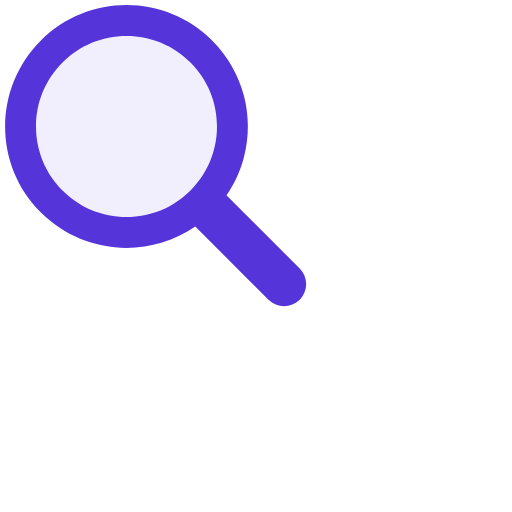
t = 0.00 s
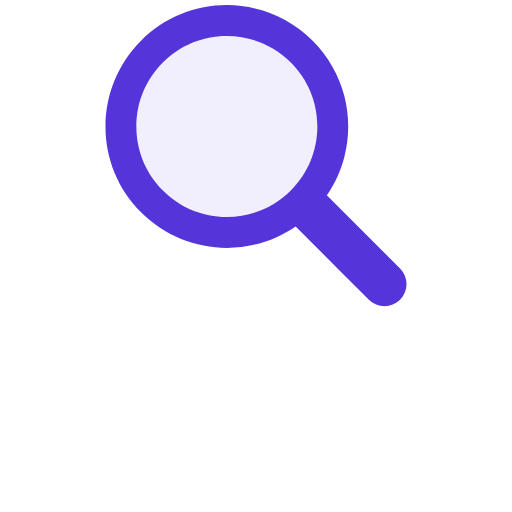
t = 0.17 s
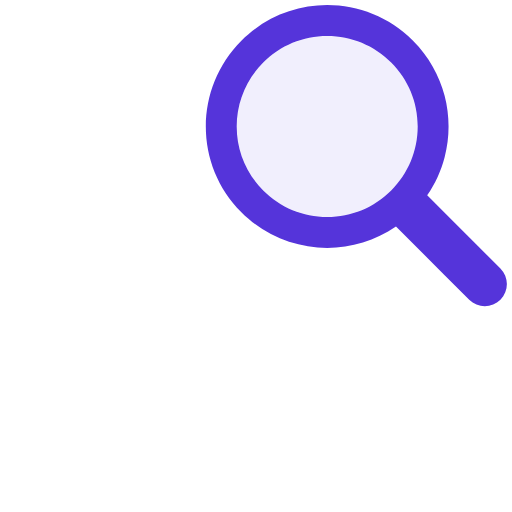
t = 0.33 s
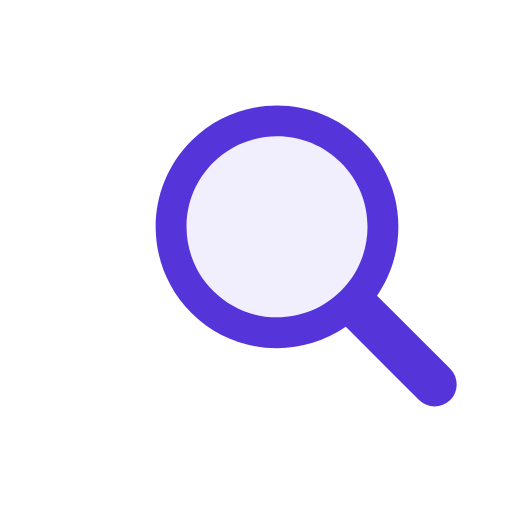
t = 0.50 s
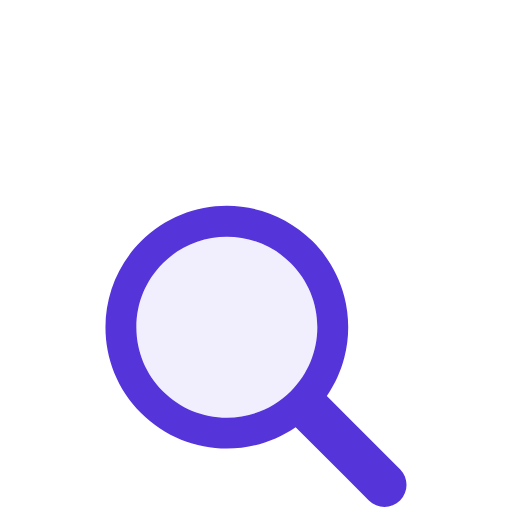
t = 0.66 s
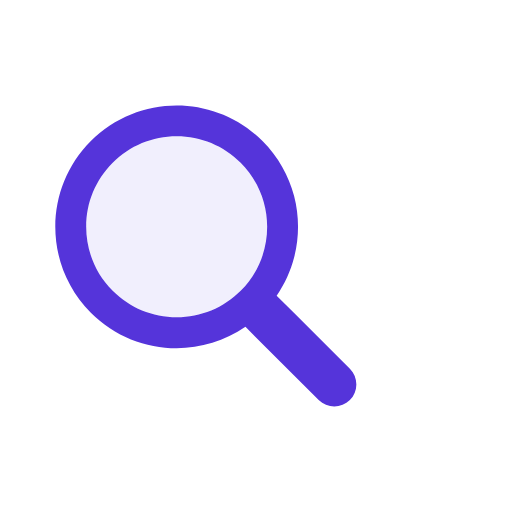
t = 0.83 s

The animated SVG that drew these frames (rendered in a browser with its animation timeline set to each time). Animation: 1 SMIL element (animateTransform=1); one cycle of 1.00 s, repeats indefinitely.

<svg xmlns="http://www.w3.org/2000/svg" viewBox="0 0 100 100" preserveAspectRatio="xMidYMid" width="200" height="200" style="shape-rendering: auto; display: block; background: rgb(255, 255, 255);" xmlns:xlink="http://www.w3.org/1999/xlink"><g><g transform="translate(50 50)">
  <g transform="scale(0.98)">
    <g transform="translate(-50 -50)">
      <g>
        <animateTransform attributeName="transform" type="translate" repeatCount="indefinite" dur="1s" values="-20 -20;20 -20;0 20;-20 -20" keyTimes="0;0.33;0.66;1"></animateTransform>
        <path fill="#f1effd" d="M44.19 26.158c-4.817 0-9.345 1.876-12.751 5.282c-3.406 3.406-5.282 7.934-5.282 12.751 c0 4.817 1.876 9.345 5.282 12.751c3.406 3.406 7.934 5.282 12.751 5.282s9.345-1.876 12.751-5.282 c3.406-3.406 5.282-7.934 5.282-12.751c0-4.817-1.876-9.345-5.282-12.751C53.536 28.033 49.007 26.158 44.19 26.158z"></path>
        <path fill="#5534da" d="M78.712 72.492L67.593 61.373l-3.475-3.475c1.621-2.352 2.779-4.926 3.475-7.596c1.044-4.008 1.044-8.23 0-12.238 c-1.048-4.022-3.146-7.827-6.297-10.979C56.572 22.362 50.381 20 44.19 20C38 20 31.809 22.362 27.085 27.085 c-9.447 9.447-9.447 24.763 0 34.21C31.809 66.019 38 68.381 44.19 68.381c4.798 0 9.593-1.425 13.708-4.262l9.695 9.695 l4.899 4.899C73.351 79.571 74.476 80 75.602 80s2.251-0.429 3.11-1.288C80.429 76.994 80.429 74.209 78.712 72.492z M56.942 56.942 c-3.406 3.406-7.934 5.282-12.751 5.282s-9.345-1.876-12.751-5.282c-3.406-3.406-5.282-7.934-5.282-12.751 c0-4.817 1.876-9.345 5.282-12.751c3.406-3.406 7.934-5.282 12.751-5.282c4.817 0 9.345 1.876 12.751 5.282 c3.406 3.406 5.282 7.934 5.282 12.751C62.223 49.007 60.347 53.536 56.942 56.942z"></path>
      </g>
    </g>
  </g>
</g><g></g></g><!-- [ldio] generated by https://loading.io --></svg>
